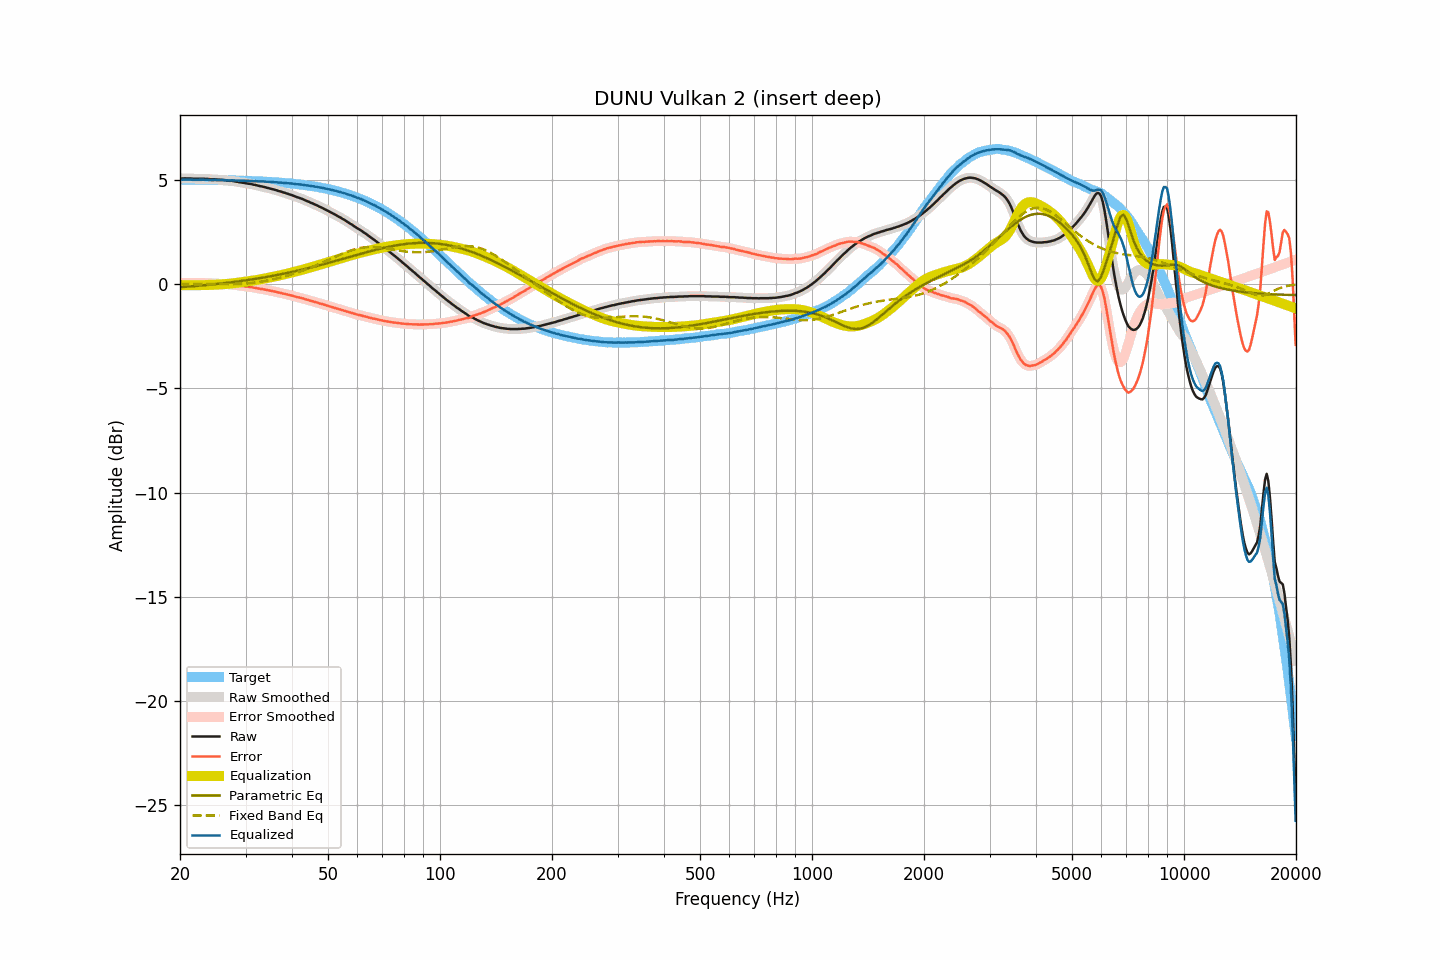

Data behind this chart, as committed beside it:
frequency, raw, smoothed, error, error_smoothed, equalization, parametric_eq, fixed_band_eq, equalized_raw, equalized_smoothed, target
20.00, 5.06, 5.06, 0.05, 0.05, -0.06, -0.15, 0.01, 5.00, 5.00, 5.01
20.20, 5.06, 5.06, 0.05, 0.06, -0.06, -0.14, 0.01, 5.00, 5.01, 5.01
20.40, 5.06, 5.06, 0.05, 0.06, -0.06, -0.14, 0.01, 5.00, 5.01, 5.01
20.61, 5.07, 5.06, 0.07, 0.06, -0.06, -0.13, 0.01, 5.01, 5.01, 5.01
20.81, 5.06, 5.06, 0.06, 0.06, -0.06, -0.13, 0.01, 5.00, 5.01, 5.00
21.02, 5.06, 5.06, 0.06, 0.06, -0.06, -0.12, 0.01, 5.01, 5.01, 5.00
21.23, 5.06, 5.06, 0.06, 0.06, -0.06, -0.12, 0.01, 5.01, 5.00, 5.00
21.44, 5.06, 5.06, 0.06, 0.05, -0.05, -0.11, 0.00, 5.01, 5.00, 5.00
21.66, 5.05, 5.05, 0.05, 0.05, -0.05, -0.10, 0.00, 5.00, 5.00, 5.00
21.87, 5.05, 5.05, 0.05, 0.05, -0.05, -0.10, 0.00, 5.00, 5.00, 5.00
22.09, 5.05, 5.05, 0.05, 0.05, -0.05, -0.09, 0.00, 5.00, 5.00, 5.00
22.31, 5.05, 5.05, 0.05, 0.05, -0.05, -0.08, 0.00, 5.00, 5.00, 5.00
22.54, 5.05, 5.05, 0.05, 0.05, -0.05, -0.08, 0.00, 5.00, 5.00, 5.00
22.76, 5.05, 5.05, 0.05, 0.05, -0.05, -0.07, -0.00, 5.00, 5.00, 5.00
22.99, 5.05, 5.05, 0.05, 0.05, -0.05, -0.06, -0.00, 5.00, 5.00, 5.00
23.22, 5.05, 5.05, 0.06, 0.05, -0.05, -0.06, -0.00, 5.00, 5.00, 5.00
23.45, 5.04, 5.04, 0.05, 0.05, -0.05, -0.05, -0.00, 4.99, 5.00, 4.99
23.69, 5.04, 5.04, 0.05, 0.05, -0.05, -0.04, -0.00, 5.00, 4.99, 4.99
23.92, 5.03, 5.03, 0.04, 0.04, -0.04, -0.03, -0.01, 4.99, 4.99, 4.99
24.16, 5.03, 5.03, 0.04, 0.04, -0.04, -0.03, -0.01, 4.99, 4.99, 4.99
24.40, 5.02, 5.02, 0.03, 0.03, -0.04, -0.02, -0.01, 4.98, 4.99, 4.99
24.65, 5.02, 5.02, 0.03, 0.03, -0.03, -0.01, -0.01, 4.99, 4.99, 4.99
24.89, 5.02, 5.02, 0.03, 0.03, -0.03, -0.00, -0.01, 4.99, 4.99, 4.99
25.14, 5.01, 5.01, 0.02, 0.03, -0.03, 0.01, -0.01, 4.98, 4.99, 4.99
25.39, 5.01, 5.01, 0.03, 0.02, -0.02, 0.01, -0.01, 4.99, 4.99, 4.98
25.65, 5.00, 5.00, 0.02, 0.02, -0.02, 0.02, -0.01, 4.98, 4.98, 4.98
25.91, 5.00, 5.00, 0.02, 0.02, -0.01, 0.03, -0.01, 4.99, 4.98, 4.98
26.16, 4.99, 4.99, 0.01, 0.01, -0.01, 0.04, -0.01, 4.98, 4.98, 4.98
26.43, 4.98, 4.98, 0.00, 0.00, -0.00, 0.05, -0.01, 4.98, 4.98, 4.98
26.69, 4.97, 4.97, -0.01, -0.01, 0.00, 0.06, -0.01, 4.97, 4.97, 4.98
26.96, 4.96, 4.96, -0.01, -0.01, 0.01, 0.07, -0.01, 4.97, 4.97, 4.97
27.23, 4.95, 4.96, -0.02, -0.02, 0.02, 0.08, -0.01, 4.97, 4.97, 4.97
27.50, 4.95, 4.95, -0.02, -0.02, 0.03, 0.09, -0.01, 4.98, 4.97, 4.97
27.77, 4.94, 4.94, -0.03, -0.03, 0.04, 0.10, -0.00, 4.98, 4.97, 4.97
28.05, 4.92, 4.93, -0.05, -0.04, 0.04, 0.11, -0.00, 4.97, 4.97, 4.97
28.33, 4.91, 4.91, -0.05, -0.05, 0.05, 0.12, -0.00, 4.96, 4.96, 4.97
28.62, 4.90, 4.90, -0.06, -0.07, 0.06, 0.13, 0.00, 4.97, 4.96, 4.96
28.90, 4.88, 4.88, -0.08, -0.08, 0.07, 0.14, 0.01, 4.96, 4.96, 4.96
29.19, 4.87, 4.87, -0.09, -0.09, 0.09, 0.15, 0.01, 4.96, 4.96, 4.96
29.48, 4.86, 4.86, -0.10, -0.10, 0.10, 0.16, 0.01, 4.96, 4.95, 4.96
29.78, 4.85, 4.85, -0.10, -0.11, 0.11, 0.17, 0.02, 4.96, 4.95, 4.95
30.08, 4.83, 4.83, -0.12, -0.12, 0.12, 0.18, 0.03, 4.95, 4.95, 4.95
30.38, 4.82, 4.82, -0.13, -0.13, 0.13, 0.19, 0.03, 4.95, 4.95, 4.95
30.68, 4.81, 4.81, -0.13, -0.13, 0.14, 0.20, 0.04, 4.95, 4.95, 4.95
30.99, 4.80, 4.80, -0.14, -0.15, 0.15, 0.21, 0.05, 4.95, 4.94, 4.94
31.30, 4.78, 4.78, -0.16, -0.16, 0.16, 0.23, 0.06, 4.94, 4.94, 4.94
31.61, 4.76, 4.77, -0.18, -0.17, 0.17, 0.24, 0.06, 4.93, 4.94, 4.94
31.93, 4.75, 4.75, -0.18, -0.19, 0.18, 0.25, 0.07, 4.94, 4.93, 4.93
32.24, 4.73, 4.73, -0.20, -0.20, 0.20, 0.26, 0.08, 4.93, 4.93, 4.93
32.57, 4.71, 4.71, -0.22, -0.21, 0.21, 0.27, 0.10, 4.92, 4.92, 4.93
32.89, 4.69, 4.69, -0.23, -0.23, 0.23, 0.29, 0.11, 4.92, 4.92, 4.92
33.22, 4.68, 4.68, -0.24, -0.24, 0.24, 0.30, 0.12, 4.92, 4.92, 4.92
33.55, 4.66, 4.66, -0.25, -0.25, 0.26, 0.31, 0.13, 4.92, 4.92, 4.91
33.89, 4.64, 4.64, -0.27, -0.27, 0.27, 0.33, 0.15, 4.91, 4.91, 4.91
34.23, 4.62, 4.62, -0.29, -0.29, 0.29, 0.34, 0.16, 4.91, 4.91, 4.91
34.57, 4.60, 4.60, -0.30, -0.30, 0.30, 0.35, 0.18, 4.90, 4.90, 4.90
34.92, 4.58, 4.58, -0.32, -0.32, 0.32, 0.37, 0.19, 4.90, 4.90, 4.90
35.27, 4.56, 4.56, -0.33, -0.33, 0.33, 0.38, 0.21, 4.89, 4.89, 4.89
35.62, 4.54, 4.54, -0.35, -0.35, 0.35, 0.40, 0.23, 4.89, 4.89, 4.89
35.97, 4.52, 4.52, -0.36, -0.36, 0.36, 0.41, 0.25, 4.88, 4.88, 4.88
... 635 more rows
